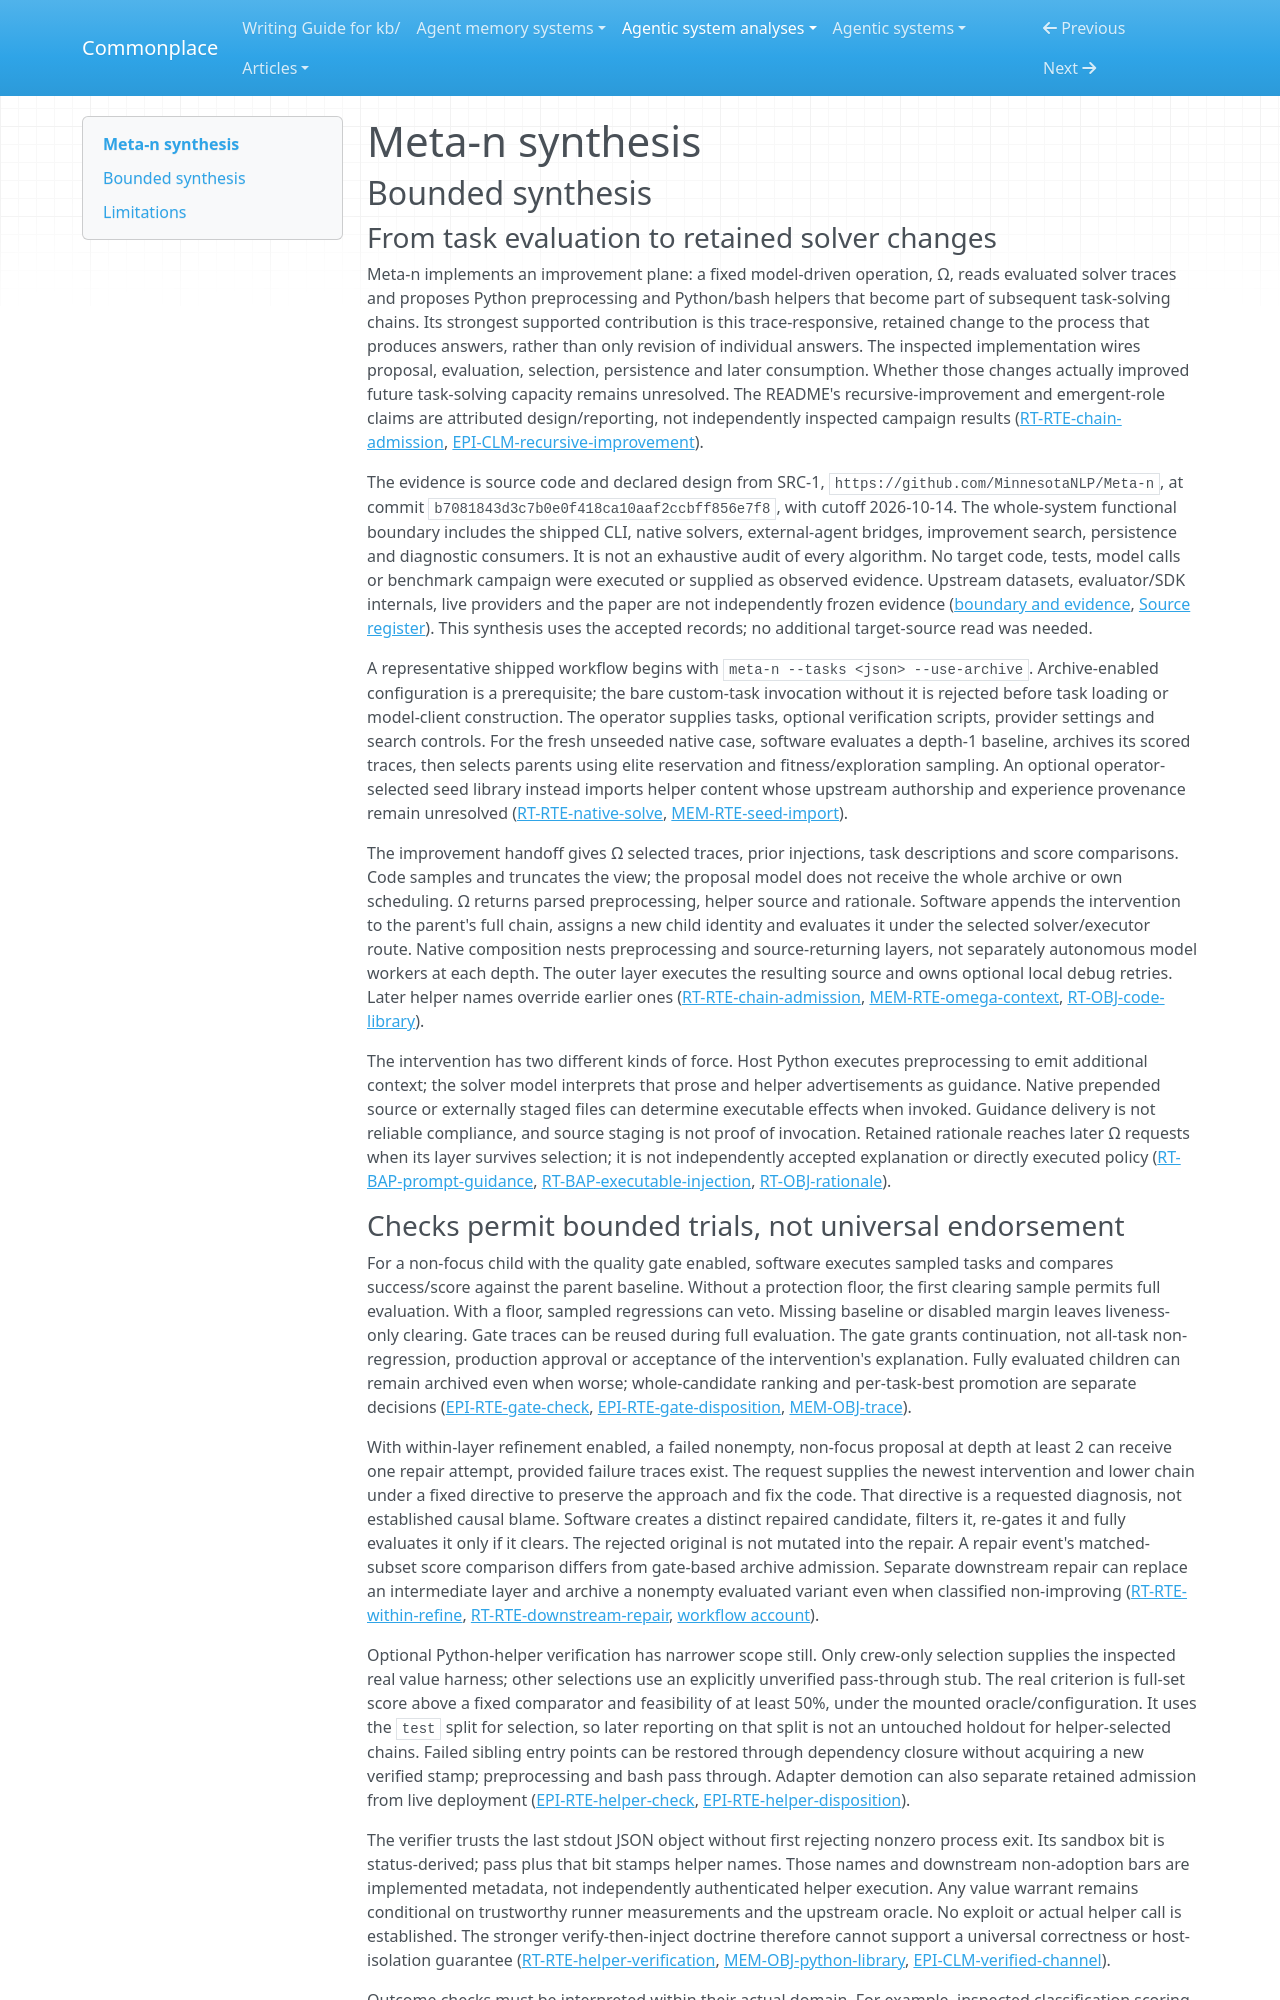

repository: zby/commonplace · page: agentic-system-analyses/retained/minnesotanlp--meta-n/synthesis/index.html · generator: mkdocs

---
type: agentic-system-analyses/types/agentic-system-synthesis.md
description: "Meta-n turns evaluated solver traces into retained executable interventions, with score-based selection and resume; exercised improvement and generalization remain unestablished."
run-id: AAS-2026-10-14-meta-n-18c23b6f8bb4-01
reviewed-boundary: b7081843d3c7b0e0f418ca10aaf2ccbff856e7f8
---

# Meta-n synthesis

## Bounded synthesis

### From task evaluation to retained solver changes

Meta-n implements an improvement plane: a fixed model-driven operation, Ω, reads evaluated solver traces and proposes Python preprocessing and Python/bash helpers that become part of subsequent task-solving chains. Its strongest supported contribution is this trace-responsive, retained change to the process that produces answers, rather than only revision of individual answers. The inspected implementation wires proposal, evaluation, selection, persistence and later consumption. Whether those changes actually improved future task-solving capacity remains unresolved. The README's recursive-improvement and emergent-role claims are attributed design/reporting, not independently inspected campaign results ([RT-RTE-chain-admission](runtime.md#rt-rte-chain-admission), [EPI-CLM-recursive-improvement](epistemic.md#epi-clm-recursive-improvement)).

The evidence is source code and declared design from SRC-1, `https://github.com/MinnesotaNLP/Meta-n`, at commit `b7081843d3c7b0e0f418ca10aaf2ccbff856e7f8`, with cutoff 2026-10-14. The whole-system functional boundary includes the shipped CLI, native solvers, external-agent bridges, improvement search, persistence and diagnostic consumers. It is not an exhaustive audit of every algorithm. No target code, tests, model calls or benchmark campaign were executed or supplied as observed evidence. Upstream datasets, evaluator/SDK internals, live providers and the paper are not independently frozen evidence ([boundary and evidence](boundary.md#boundary-and-evidence), [Source register](boundary.md#source-register)). This synthesis uses the accepted records; no additional target-source read was needed.

A representative shipped workflow begins with `meta-n --tasks <json> --use-archive`. Archive-enabled configuration is a prerequisite; the bare custom-task invocation without it is rejected before task loading or model-client construction. The operator supplies tasks, optional verification scripts, provider settings and search controls. For the fresh unseeded native case, software evaluates a depth-1 baseline, archives its scored traces, then selects parents using elite reservation and fitness/exploration sampling. An optional operator-selected seed library instead imports helper content whose upstream authorship and experience provenance remain unresolved ([RT-RTE-native-solve](runtime.md#rt-rte-native-solve), [MEM-RTE-seed-import](memory.md#mem-rte-seed-import)).

The improvement handoff gives Ω selected traces, prior injections, task descriptions and score comparisons. Code samples and truncates the view; the proposal model does not receive the whole archive or own scheduling. Ω returns parsed preprocessing, helper source and rationale. Software appends the intervention to the parent's full chain, assigns a new child identity and evaluates it under the selected solver/executor route. Native composition nests preprocessing and source-returning layers, not separately autonomous model workers at each depth. The outer layer executes the resulting source and owns optional local debug retries. Later helper names override earlier ones ([RT-RTE-chain-admission](runtime.md#rt-rte-chain-admission), [MEM-RTE-omega-context](memory.md#mem-rte-omega-context), [RT-OBJ-code-library](runtime.md#rt-obj-code-library)).

The intervention has two different kinds of force. Host Python executes preprocessing to emit additional context; the solver model interprets that prose and helper advertisements as guidance. Native prepended source or externally staged files can determine executable effects when invoked. Guidance delivery is not reliable compliance, and source staging is not proof of invocation. Retained rationale reaches later Ω requests when its layer survives selection; it is not independently accepted explanation or directly executed policy ([RT-BAP-prompt-guidance](runtime.md#rt-bap-prompt-guidance), [RT-BAP-executable-injection](runtime.md#rt-bap-executable-injection), [RT-OBJ-rationale](runtime.md#rt-obj-rationale)).
